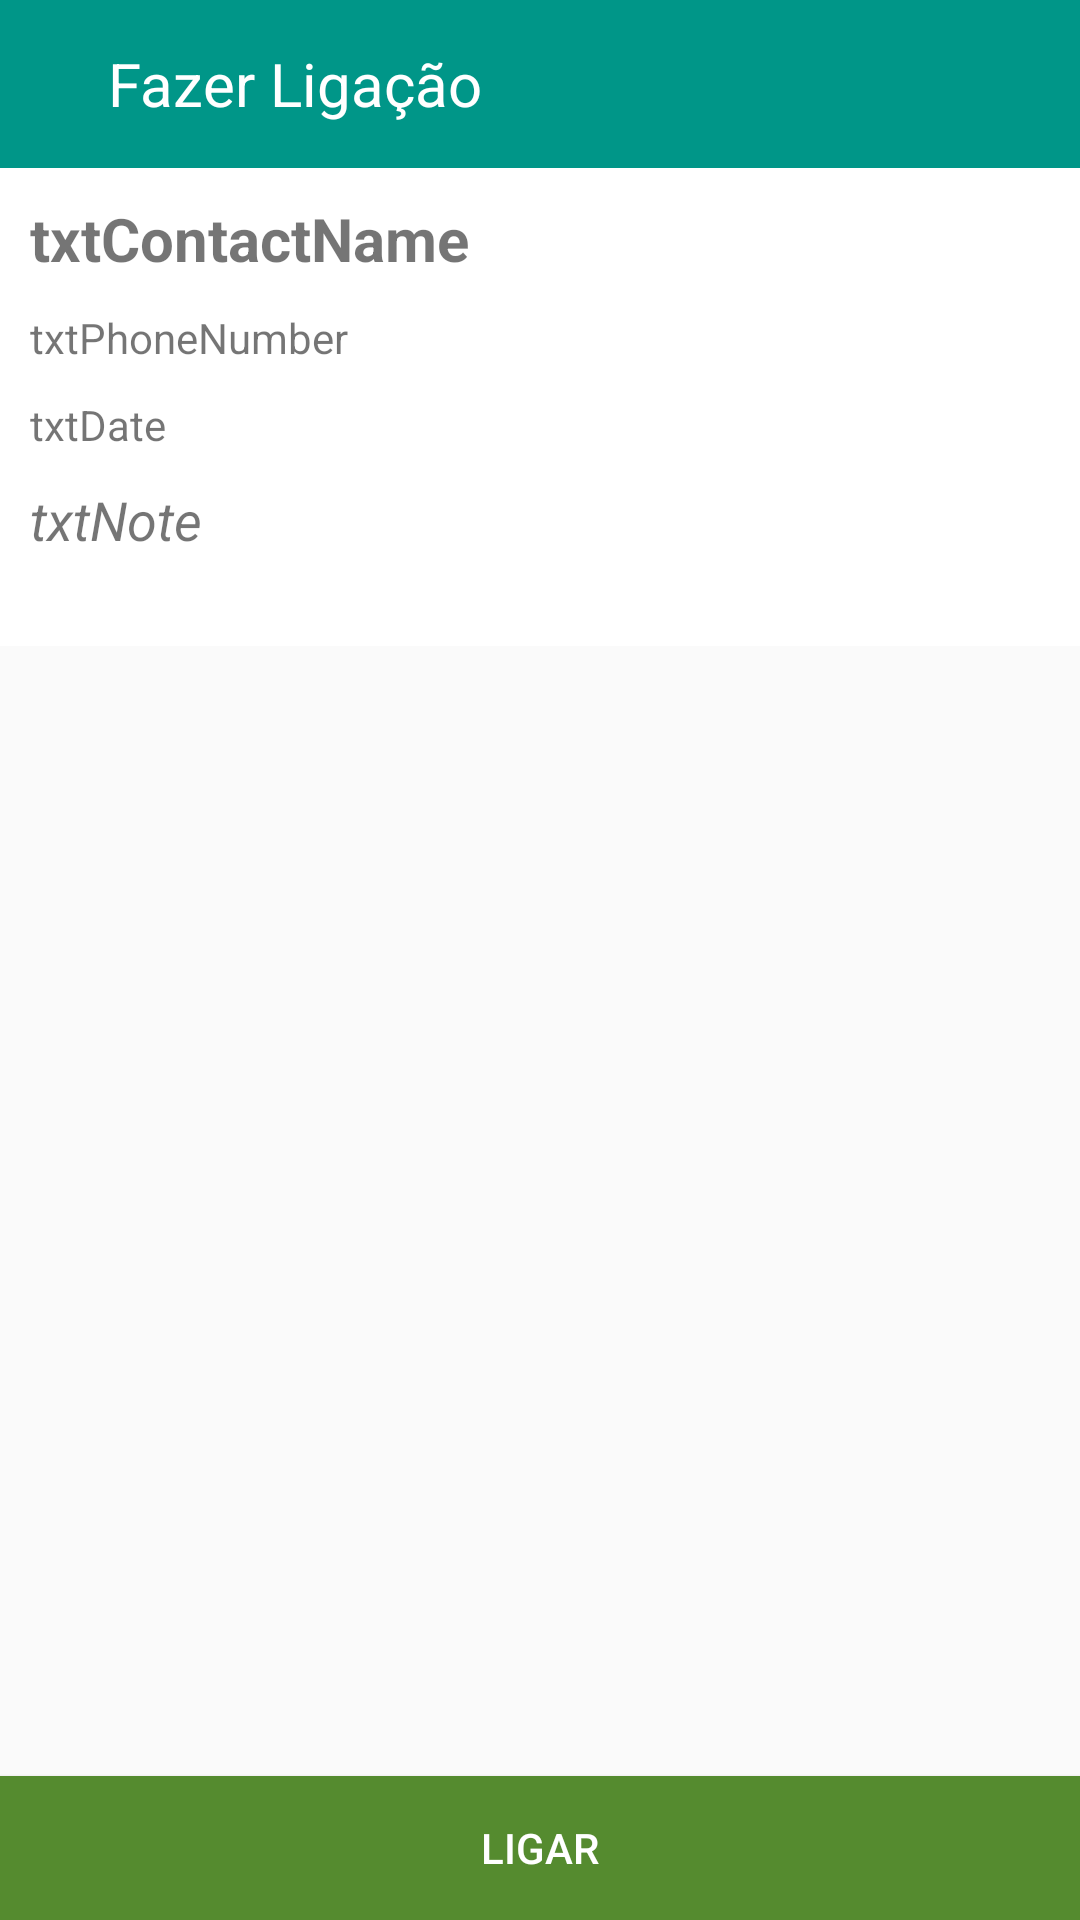

Write the Android layout XML for this screen, with the resource values it uses.
<!-- AndroidManifest.xml: application theme AppTheme -->
<!-- res/layout/activity_call_execute.xml -->
<LinearLayout xmlns:android="http://schemas.android.com/apk/res/android"
    xmlns:tools="http://schemas.android.com/tools"
    android:layout_width="match_parent"
    android:layout_height="match_parent"
    android:fitsSystemWindows="true"
    android:orientation="vertical"
    tools:context=".CallExecuteActivity">

    <FrameLayout
        android:layout_width="match_parent"
        android:layout_height="match_parent">

        <include
            layout="@layout/toolbar_call_execute"
            android:layout_width="match_parent"
            android:layout_height="wrap_content" />

        <ScrollView
            android:layout_width="match_parent"
            android:layout_marginTop="?attr/actionBarSize"
            android:layout_height="wrap_content">

            <LinearLayout
                android:layout_width="match_parent"
                android:layout_height="wrap_content">

                <RelativeLayout
                    android:layout_width="match_parent"
                    android:layout_height="wrap_content"
                    android:background="@drawable/activity_call_execute"
                    android:padding="10dp">

                    <TextView
                        android:id="@+id/txtPhoneNumber"
                        android:layout_width="match_parent"
                        android:layout_height="wrap_content"
                        android:layout_alignParentLeft="true"
                        android:layout_alignParentStart="true"
                        android:layout_below="@+id/txtContactName"
                        android:layout_marginTop="10dp"
                        android:text="txtPhoneNumber" />

                    <TextView
                        android:id="@+id/txtContactName"
                        android:layout_width="wrap_content"
                        android:layout_height="wrap_content"
                        android:layout_alignParentLeft="true"
                        android:layout_alignParentStart="true"
                        android:layout_alignParentTop="true"
                        android:text="txtContactName"
                        android:textIsSelectable="false"
                        android:textSize="20sp"
                        android:textStyle="bold" />

                    <TextView
                        android:id="@+id/txtAlarm"
                        android:layout_width="wrap_content"
                        android:layout_height="wrap_content"
                        android:layout_alignParentLeft="true"
                        android:layout_alignParentStart="true"
                        android:layout_below="@+id/txtPhoneNumber"
                        android:layout_marginTop="10dp"
                        android:text="txtDate" />

                    <TextView
                        android:id="@+id/txtNote"
                        android:layout_width="match_parent"
                        android:layout_height="wrap_content"
                        android:layout_alignParentLeft="true"
                        android:layout_alignParentStart="true"
                        android:layout_below="@+id/txtAlarm"
                        android:layout_marginBottom="20dp"
                        android:layout_marginTop="10dp"
                        android:text="txtNote"
                        android:textIsSelectable="true"
                        android:textSize="18sp"
                        android:textStyle="italic" />

                </RelativeLayout>
            </LinearLayout>
        </ScrollView>

        <Button
            android:id="@+id/btnSave"
            android:layout_gravity="bottom"
            android:layout_width="match_parent"
            android:layout_height="wrap_content"
            android:textColor="#fff"
            android:background="@drawable/btn_call"
            android:onClick="onCall"
            android:text="Ligar" />
        </FrameLayout>


</LinearLayout>
<!-- res/layout/toolbar_call_execute.xml (included above) -->
<android.support.v7.widget.Toolbar xmlns:android="http://schemas.android.com/apk/res/android"
    xmlns:app="http://schemas.android.com/apk/res-auto"
    android:id="@+id/activity_my_toolbar"
    android:layout_width="match_parent"
    android:layout_height="match_parent"
    android:background="@color/primary_color"
    android:minHeight="?attr/actionBarSize"
    app:popupTheme="@style/ThemeOverlay.AppCompat.Dark.ActionBar"
    app:theme="@style/ThemeOverlay.AppCompat.Dark.ActionBar">

    <ImageButton
        android:layout_width="wrap_content"
        android:layout_height="wrap_content"
        android:onClick="onReturn"
        android:background="?actionBarItemBackground"
        android:src="@drawable/abc_ic_clear_mtrl_alpha" />

    <TextView
        android:textColor="#fff"
        android:textSize="20sp"
        android:layout_width="wrap_content"
        android:layout_height="wrap_content"
        android:layout_marginLeft="36dp"
        android:text="Fazer Ligação"/>


</android.support.v7.widget.Toolbar>
<!-- resources referenced by this layout -->
<resources>
  <color name="primary_color">#009688</color>
  <!-- drawable activity_call_execute (drawable-mdpi-v9) -->
  <?xml version="1.0" encoding="utf-8"?>
  <selector xmlns:android="http://schemas.android.com/apk/res/android">
      <item>
          <shape>
              <solid
                  android:color="#ffff"
                  android:angle="270" />
          </shape>
  
          <corners
              android:radius="5dp" />
      </item>
  </selector>
  <!-- drawable btn_call (drawable-mdpi-v9) -->
  <?xml version="1.0" encoding="utf-8"?>
  <selector xmlns:android="http://schemas.android.com/apk/res/android">
      <item>
          <shape>
              
                  
              <solid
                  android:color="#558B2F"
                  android:angle="270" />
              
                  
                  
                  
              
                  
              <padding
                  android:left="20dp"
                  android:top="10dp"
                  android:right="20dp"
                  android:bottom="10dp" />
          </shape>
      </item>
  </selector>
  <style name="AppTheme" parent="Theme.AppCompat.Light.NoActionBar">
  
          <item name="colorPrimary">@color/primary_color</item>
          <item name="colorPrimaryDark">@color/primary_dark_color</item>
          <item name="colorAccent">@color/accent_color</item>
  
      </style>
  <color name="primary_dark_color">#004D40</color>
  <color name="accent_color">#69F0AE</color>
</resources>
